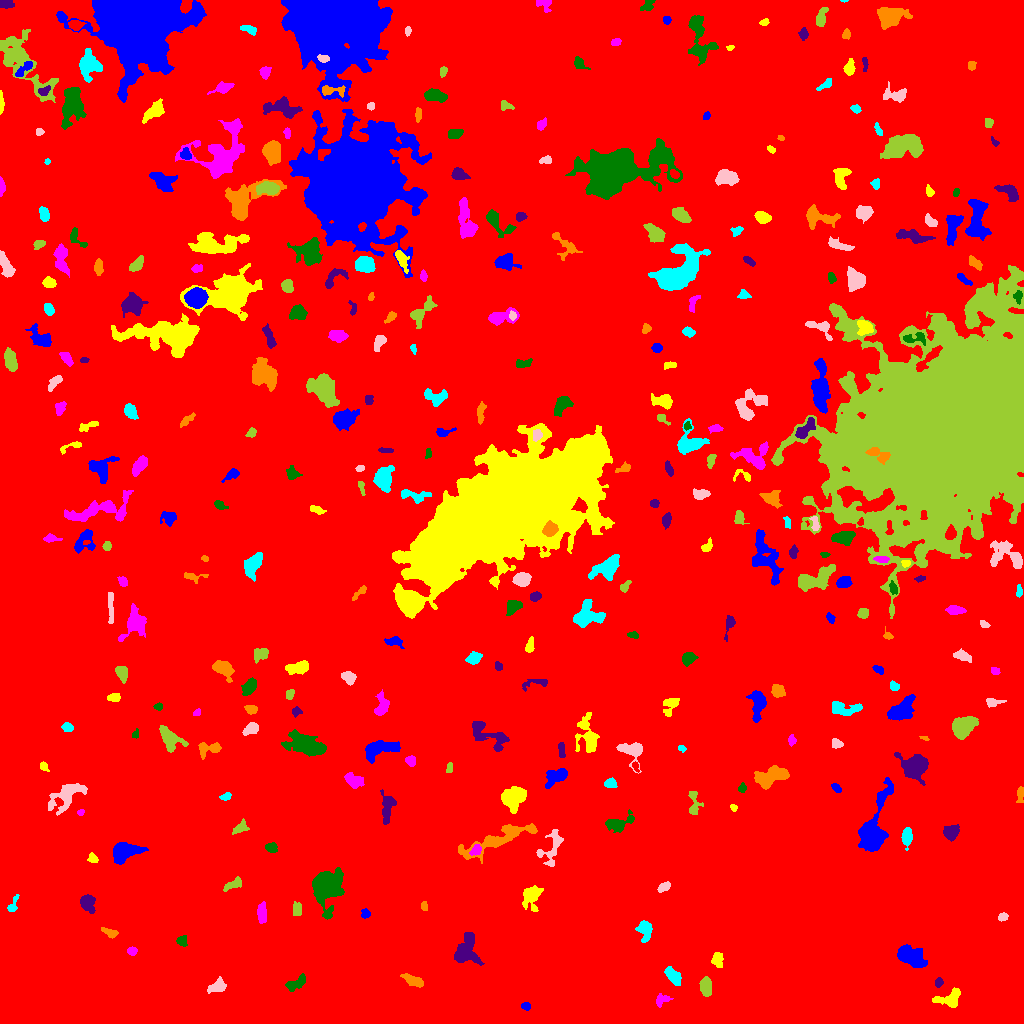

Values plotted in this chart, from the file beside it:
ID, X, Y, A, B, theta, total_flux, mu_max, mu_median, mu_mean, R_fwhm, R_e, R10, R90, x_start, x_end, y_start, y_end, area, greylevel
0, 498.4, 509.5, 295.3, 292.7, -0.5991, 2742310, 14.0, 3.0, 3.096, 173.5, 257.9, 99.4, 413.8, 0, 1023, 0, 1023, 885806, 3.096
1, 525.4, 17.3, 2.275, 1.453, -0.2168, 99.0, 4.0, 1.0, 1.394, 3.141, 2.257, 0.7979, 3.656, 521, 530, 13, 21, 71, 9.394
2, 949.4, 24.77, 6.708, 3.812, 0.2767, 808.0, 7.0, 2.0, 2.73, 5.441, 5.262, 1.954, 8.368, 932, 960, 16, 36, 296, 9.73
3, 662.2, 23.77, 4.062, 2.515, 0.4, 246.0, 5.0, 2.0, 1.878, 3.09, 3.568, 1.262, 5.726, 656, 673, 16, 30, 131, 8.878
4, 295.5, 39.84, 5.992, 2.623, 0.5365, 429.0, 5.0, 2.0, 2.134, 4.549, 4.478, 1.693, 7.069, 285, 305, 32, 50, 201, 9.134
5, 938.8, 40.89, 2.192, 1.844, 1.201, 161.0, 5.0, 2.0, 2.205, 3.09, 2.585, 0.9772, 4.029, 935, 943, 36, 46, 73, 10.21
6, 412.6, 43.01, 5.196, 2.017, -0.4393, 370.0, 5.0, 1.0, 1.859, 4.146, 3.827, 1.493, 6.676, 400, 423, 36, 50, 199, 9.859
7, 673.3, 46.96, 4.738, 2.48, -0.919, 1145, 12.0, 5.0, 5.326, 5.585, 4.37, 1.693, 6.91, 664, 681, 38, 57, 215, 12.33
8, 217, 36.89, 5.089, 2.951, 0.4755, 665.0, 6.0, 3.0, 3.428, 7.047, 4.787, 1.871, 7.024, 207, 226, 30, 47, 194, 10.43
9, 705.8, 36.69, 4.457, 2.686, -1.49, 1194, 11.0, 6.0, 5.768, 5.944, 4.514, 1.871, 6.933, 699, 711, 27, 47, 207, 12.77
10, 35.17, 52.68, 3.714, 2.137, -0.6064, 259.0, 7.0, 2.0, 2.398, 2.394, 3.09, 0.9772, 5.015, 28, 42, 48, 60, 108, 9.398
11, 909.2, 67.91, 8.187, 3.925, -0.4708, 2590, 17.0, 4.0, 5.318, 5.323, 5.997, 2.257, 10.36, 897, 927, 56, 79, 487, 12.32
12, 717.1, 63.22, 3.896, 2.68, -1.365, 344.0, 4.0, 2.0, 2.263, 5.89, 3.909, 1.596, 6.05, 711, 723, 56, 71, 152, 9.263
13, 132, 72.36, 2.302, 1.908, -0.1789, 272.0, 8.0, 3.0, 3.4, 3.523, 2.646, 0.9772, 4.184, 127, 137, 68, 77, 80, 10.4
14, 181.8, 82.54, 2.54, 2.392, -1.256, 288.0, 6.0, 3.0, 2.824, 4.334, 3.09, 1.128, 4.853, 176, 187, 77, 88, 102, 9.824
15, 465.6, 71.95, 7.792, 5.707, 1.337, 2038, 11.0, 4.0, 3.942, 5.614, 6.84, 2.523, 11.01, 454, 484, 58, 91, 517, 10.94
16, 109.5, 91.05, 4.547, 1.933, -0.3685, 274.0, 5.0, 2.0, 2.322, 4.107, 3.568, 1.382, 5.323, 101, 118, 85, 96, 118, 9.322
17, 644.6, 93.68, 4.902, 3.298, -1.439, 1158, 12.0, 4.0, 4.866, 5.232, 4.72, 1.784, 7.59, 635, 652, 81, 103, 238, 10.87
18, 1003, 106.6, 2.463, 1.919, 0.2604, 222.0, 5.0, 3.0, 2.883, 3.868, 2.821, 1.128, 4.297, 998, 1008, 102, 111, 77, 9.883
19, 297.2, 114.4, 3.631, 2.151, -1.526, 232.0, 4.0, 2.0, 1.917, 4.583, 3.338, 1.262, 5.499, 293, 301, 108, 122, 121, 8.917
20, 124.6, 121.4, 8.004, 4.296, -0.7144, 1624, 8.0, 4.0, 4.05, 8.273, 6.457, 2.523, 10.03, 106, 137, 109, 141, 401, 10.05
21, 365.8, 109.6, 2.018, 1.731, 0.598, 150.0, 5.0, 1.0, 1.852, 2.932, 2.326, 0.7979, 3.785, 361, 370, 105, 115, 81, 9.852
22, 531.3, 127.2, 5.919, 4.194, 1.186, 997.0, 7.0, 3.0, 2.967, 5.698, 5.557, 2.111, 8.938, 522, 543, 112, 138, 336, 9.967
23, 261.7, 108.7, 4.673, 1.957, -1.55, 279.0, 5.0, 1.0, 1.541, 3.656, 3.568, 1.382, 5.971, 257, 266, 100, 122, 181, 9.541
24, 324.8, 138, 7.288, 5.945, 1.408, 10303, 54.0, 6.0, 11.01, 6.308, 6.84, 2.585, 12.68, 312, 344, 104, 156, 936, 18.01
25, 86.86, 121.3, 3.94, 3.384, -1.366, 753.0, 8.0, 3.0, 3.303, 5.382, 4.26, 1.693, 6.979, 80, 95, 110, 129, 228, 10.3
26, 423.7, 117.3, 2.099, 1.355, -1.49, 110.0, 5.0, 2.0, 1.803, 2.459, 2.111, 0.7979, 3.385, 421, 427, 113, 122, 61, 11.8
27, 13.02, 118.8, 5.308, 1.994, 1.177, 199.0, 3.0, 2.0, 1.793, 4.853, 3.613, 1.382, 5.293, 7, 19, 112, 129, 111, 8.793
28, 664, 136.9, 3.22, 1.58, 0.5124, 219.0, 6.0, 2.0, 2.028, 3.656, 2.821, 1.128, 4.406, 657, 670, 131, 142, 108, 10.03
29, 233, 138.9, 5.339, 2.115, 0.423, 420.0, 5.0, 3.0, 2.727, 5.352, 4.068, 1.596, 6.129, 223, 241, 132, 147, 154, 9.727
30, 490.4, 151.5, 2.037, 1.662, 0.2635, 165.0, 6.0, 3.0, 2.705, 3.141, 2.326, 0.7979, 3.7, 486, 495, 148, 155, 61, 11.7
31, 123.5, 171.8, 6.07, 3.819, 0.2816, 3971, 27.0, 7.0, 8.689, 5.89, 5.585, 2.185, 9.373, 113, 148, 159, 181, 457, 17.69
32, 92.98, 165, 2.416, 1.866, -0.73, 124.0, 3.0, 1.0, 1.442, 3.656, 2.646, 1.128, 4.068, 87, 98, 161, 171, 86, 9.442
33, 475.9, 173.5, 3.145, 2.085, 0.8556, 359.0, 7.0, 3.0, 3.387, 3.909, 3.192, 1.262, 4.983, 469, 481, 168, 179, 106, 14.39
34, 271.3, 175.6, 2.551, 2.251, -0.1845, 348.0, 9.0, 3.0, 3.135, 3.141, 3.038, 1.128, 4.886, 265, 277, 171, 181, 111, 11.14
35, 950.9, 191, 3.741, 3.218, 0.6541, 791.0, 9.0, 3.0, 3.767, 4.787, 4.334, 1.693, 7.001, 943, 959, 182, 199, 210, 10.77
36, 498.2, 184.2, 21.09, 4.13, 0.397, 2668, 11.0, 3.0, 3.335, 5.917, 8.519, 3.09, 13.65, 458, 537, 160, 200, 800, 10.34
37, 906.9, 186.4, 4.446, 2.266, 1.517, 661.0, 9.0, 3.0, 3.693, 4.222, 3.949, 1.493, 6.383, 901, 912, 173, 196, 179, 10.69
38, 551.2, 175.6, 10.48, 5.259, 1.064, 736.0, 6.0, 2.0, 2.028, 5.557, 5.754, 2.185, 9.525, 536, 563, 157, 194, 363, 9.028
39, 240.7, 196.0, 4.191, 2.416, 0.6603, 320.0, 5.0, 2.0, 2.27, 4.184, 3.7, 1.382, 5.809, 232, 249, 189, 205, 141, 9.27
40, 436.6, 192.4, 1.819, 1.491, -0.8293, 84.0, 3.0, 2.0, 1.474, 3.141, 2.111, 0.7979, 3.192, 433, 440, 188, 196, 57, 9.474
41, 874.5, 194.1, 18.47, 5.897, 1.313, 4602, 14.0, 4.0, 4.691, 7.878, 9.253, 3.385, 15.37, 858, 893, 172, 246, 981, 10.69
42, 733.6, 215.8, 1.889, 1.498, -0.8984, 129.0, 6.0, 2.5, 2.688, 2.764, 2.111, 0.7979, 3.338, 730, 737, 212, 219, 48, 9.688
43, 80.78, 210.8, 1.6, 1.288, 1.296, 76.0, 5.0, 1.0, 1.727, 2.111, 1.693, 0.5642, 2.877, 77, 84, 208, 214, 44, 9.727
44, 617.9, 199.1, 6.551, 3.551, 0.3441, 891.0, 8.0, 3.0, 3.02, 5.585, 4.853, 1.871, 8.019, 605, 634, 191, 214, 295, 10.02
45, 387, 215.4, 8.37, 3.057, 1.502, 691.0, 6.0, 2.0, 2.383, 6.05, 5.352, 2.034, 8.292, 380, 396, 199, 234, 290, 9.383
46, 1020, 229.5, 4.089, 1.584, 1.482, 191.0, 4.0, 2.0, 1.819, 4.146, 2.985, 1.128, 5.015, 1016, 1023, 221, 237, 105, 9.819
47, 226, 226.8, 2.664, 1.739, 0.3719, 237.0, 6.0, 3.0, 3.078, 3.868, 2.706, 0.9772, 4.184, 219, 231, 223, 231, 77, 10.08
48, 66.33, 227.8, 10.41, 4.871, 0.637, 1610, 7.0, 3.0, 2.949, 7.092, 7.181, 2.706, 11.48, 48, 87, 208, 240, 546, 9.949
49, 693.9, 220.2, 7.216, 2.885, -1.496, 496.0, 6.0, 2.0, 2.57, 5.412, 4.222, 1.693, 6.604, 688, 703, 209, 232, 193, 9.57
50, 811.9, 235.2, 4.182, 2.152, 1.184, 460.0, 6.0, 4.0, 3.622, 5.726, 3.868, 1.596, 5.698, 807, 818, 227, 243, 127, 9.622
51, 836.2, 235.4, 2.417, 1.534, -0.7091, 126.0, 4.0, 1.5, 1.615, 3.523, 2.394, 0.9772, 3.827, 831, 841, 231, 240, 78, 9.615
52, 512.9, 225.7, 6.072, 4.838, 0.7855, 1978, 8.0, 4.0, 4.263, 9.39, 6.723, 2.764, 10.33, 501, 526, 210, 237, 464, 11.26
53, 352.9, 243.4, 5.032, 3.002, -0.5192, 591.0, 7.0, 2.0, 2.686, 4.184, 4.549, 1.693, 7.334, 344, 364, 235, 251, 220, 9.686
54, 742.1, 235.4, 2.414, 1.73, 1.393, 204.0, 6.0, 3.0, 2.957, 3.385, 2.459, 0.9772, 3.989, 738, 746, 231, 241, 69, 9.957
55, 915.5, 257.5, 5.535, 5.005, -0.1473, 9202, 57.0, 10.0, 15.95, 6.05, 5.89, 2.326, 10.42, 894, 928, 238, 271, 577, 21.95
56, 769.8, 245.7, 8.814, 4.008, 0.2912, 1554, 9.0, 2.0, 3.184, 6.05, 6.383, 2.326, 10.81, 754, 789, 234, 258, 488, 10.18
57, 610.1, 240.4, 2.721, 2.257, 0.09443, 429.0, 8.0, 4.0, 3.9, 4.26, 3.141, 1.262, 5.015, 604, 617, 236, 246, 110, 10.9
58, 632.8, 273.1, 6.099, 5.01, -0.5142, 1365, 14.0, 3.0, 4.2, 4.442, 4.82, 1.784, 8.368, 616, 642, 250, 281, 325, 11.2
59, 449.4, 255.7, 2.417, 1.414, 1.444, 143.0, 6.0, 2.0, 2.2, 2.932, 2.257, 0.7979, 3.613, 446, 452, 251, 261, 65, 11.2
... 308 more rows
